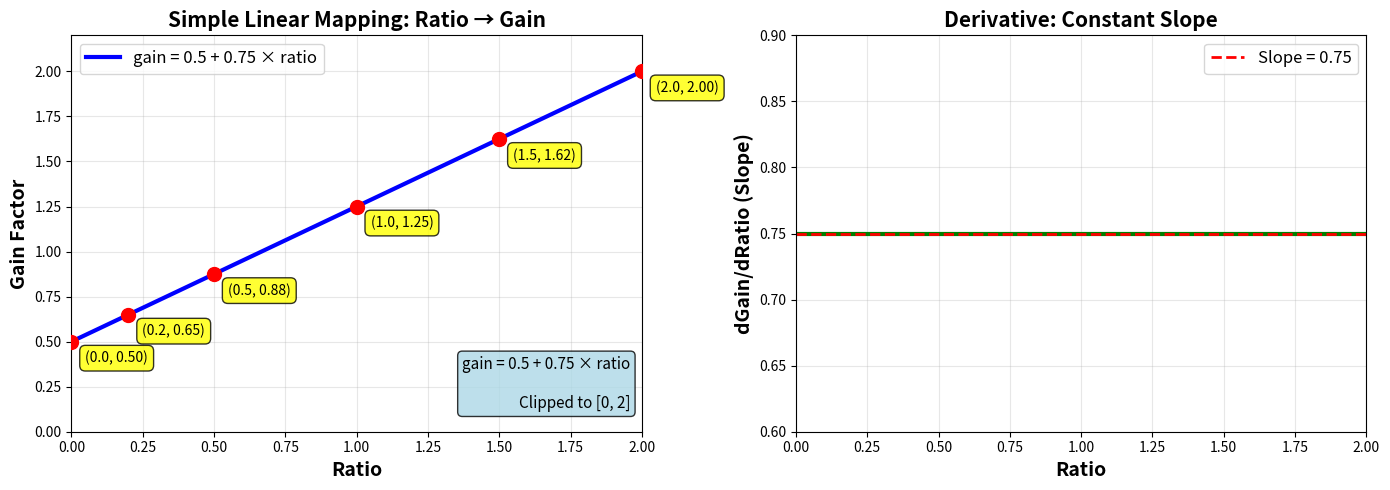

Here is the Python script that generated this plot: (Note: this script raises an exception after producing the figure.)
#!/usr/bin/env python3
import numpy as np
import matplotlib.pyplot as plt

# The simple linear function
def get_gain(ratio):
    return np.clip(0.5 + 0.75 * ratio, 0.0, 2.0)

# Generate data
ratios = np.linspace(0, 2, 200)
gains = get_gain(ratios)

# Create plot
fig, axes = plt.subplots(1, 2, figsize=(14, 5))

# Plot 1: Main function
ax1 = axes[0]
ax1.plot(ratios, gains, 'b-', linewidth=3, label='gain = 0.5 + 0.75 × ratio')

# Mark key points
key_points = [(0.0, 0.5), (0.2, 0.65), (0.5, 0.875), (1.0, 1.25), (1.5, 1.625), (2.0, 2.0)]
for r, g in key_points:
    actual_g = get_gain(r)
    ax1.plot(r, actual_g, 'ro', markersize=10, zorder=5)
    ax1.annotate(f'({r:.1f}, {actual_g:.2f})',
                xy=(r, actual_g),
                xytext=(10, -15),
                textcoords='offset points',
                fontsize=10,
                bbox=dict(boxstyle='round,pad=0.4', facecolor='yellow', alpha=0.8))

ax1.set_xlabel('Ratio', fontsize=14, fontweight='bold')
ax1.set_ylabel('Gain Factor', fontsize=14, fontweight='bold')
ax1.set_title('Simple Linear Mapping: Ratio → Gain', fontsize=15, fontweight='bold')
ax1.grid(True, alpha=0.3)
ax1.legend(fontsize=12, loc='upper left')
ax1.set_xlim(0, 2)
ax1.set_ylim(0, 2.2)

# Add formula box
formula_text = 'gain = 0.5 + 0.75 × ratio\n\nClipped to [0, 2]'
ax1.text(0.98, 0.05, formula_text,
        transform=ax1.transAxes,
        fontsize=11,
        verticalalignment='bottom',
        horizontalalignment='right',
        bbox=dict(boxstyle='round', facecolor='lightblue', alpha=0.8))

# Plot 2: Derivative (slope)
ax2 = axes[1]
derivative = np.gradient(gains, ratios)
ax2.plot(ratios, derivative, 'g-', linewidth=3)
ax2.axhline(y=0.75, color='r', linestyle='--', linewidth=2, label='Slope = 0.75')
ax2.set_xlabel('Ratio', fontsize=14, fontweight='bold')
ax2.set_ylabel('dGain/dRatio (Slope)', fontsize=14, fontweight='bold')
ax2.set_title('Derivative: Constant Slope', fontsize=15, fontweight='bold')
ax2.grid(True, alpha=0.3)
ax2.legend(fontsize=12)
ax2.set_xlim(0, 2)
ax2.set_ylim(0.6, 0.9)

plt.tight_layout()
plt.savefig('/home/wuq/webrtc-local/simple_linear_gain_function.png', dpi=150, bbox_inches='tight')
print("Plot saved: simple_linear_gain_function.png")

# Print function details
print("\n=== Function: gain = 0.5 + 0.75 × ratio ===")
print("\nKey Points:")
print("Ratio | Gain")
print("------|------")
for r, g in key_points:
    print(f"{r:5.1f} | {g:.3f}")

print("\nFunction Properties:")
print(f"  - Type: Linear")
print(f"  - Slope: 0.75 (constant)")
print(f"  - Intercept: 0.5")
print(f"  - Range: [0.5, 2.0]")
print(f"  - Domain: [0.0, 2.0]")
